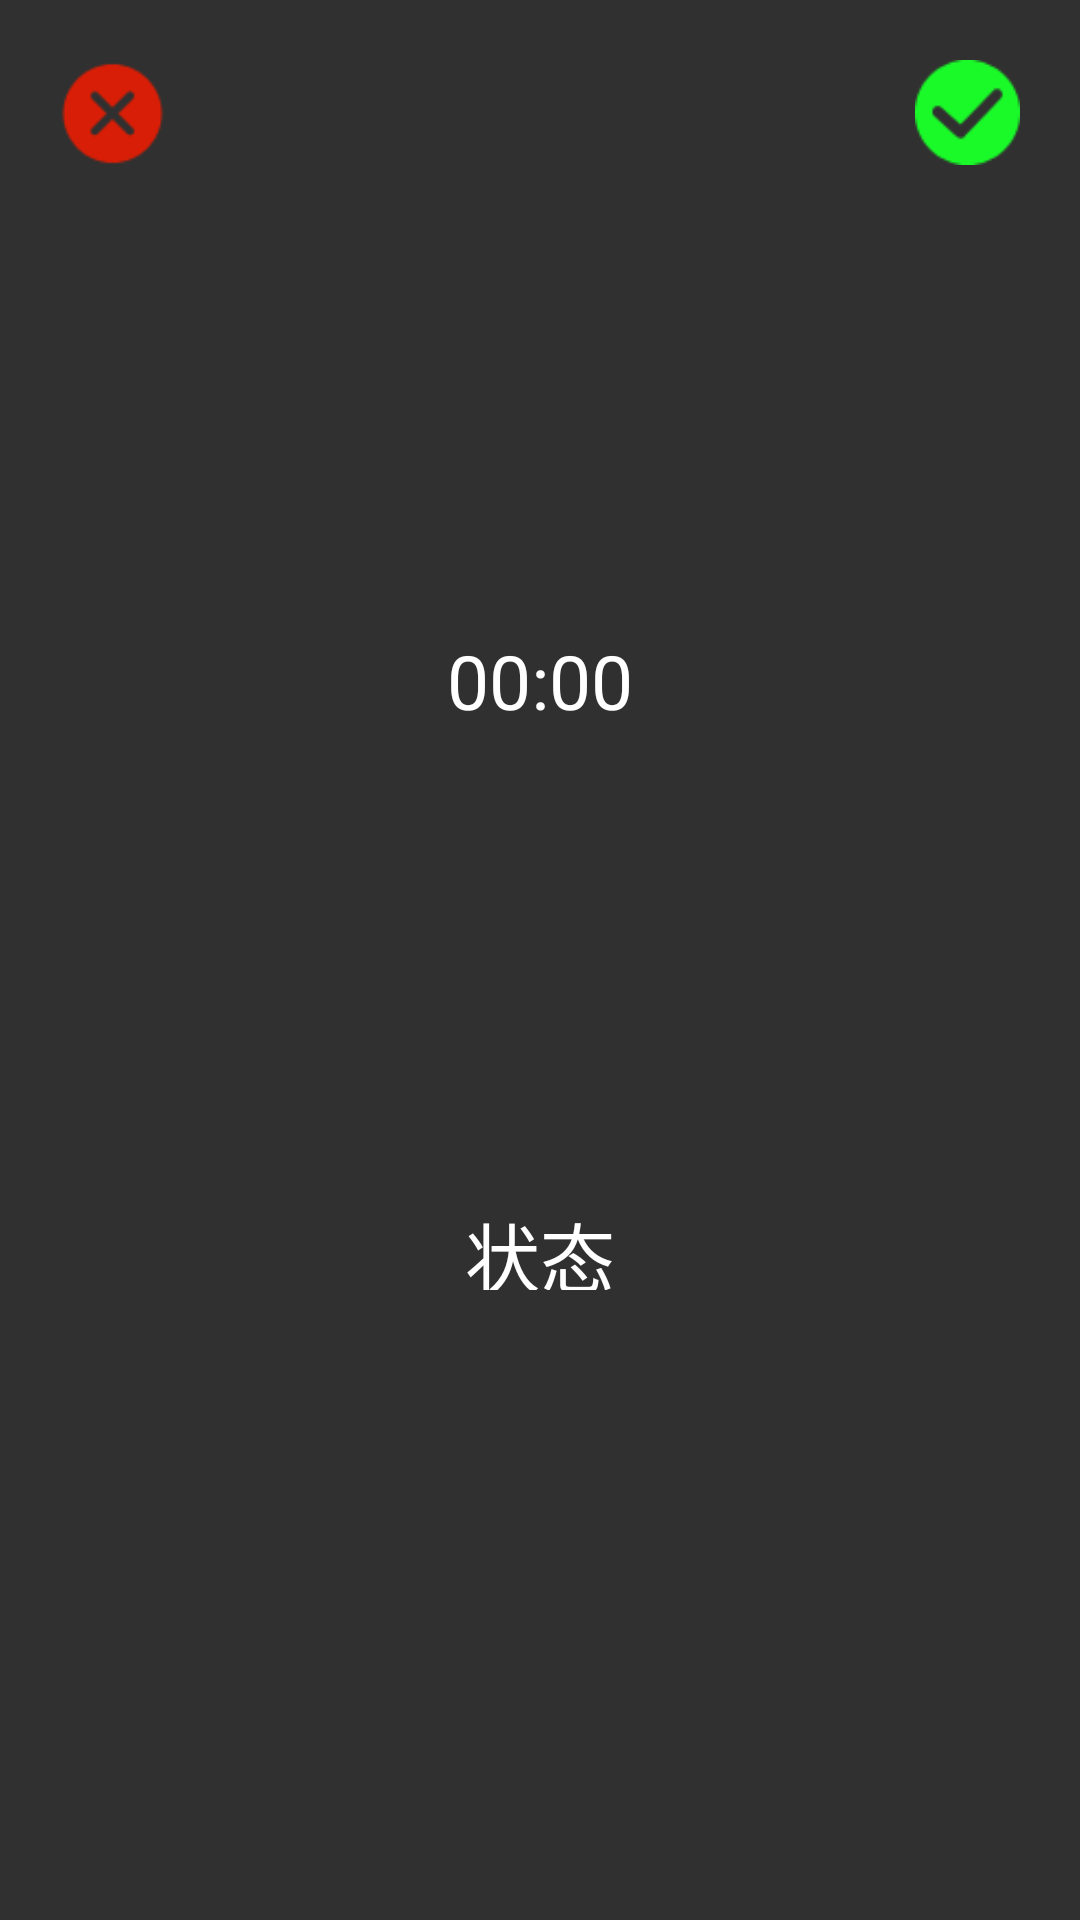

Reconstruct the res/layout file that produces this screen, plus the resources it refers to.
<!-- AndroidManifest.xml: activity theme Theme.AppCompat.NoActionBar -->
<!-- res/layout/activity_recording.xml -->
<?xml version="1.0" encoding="utf-8"?>
<android.support.constraint.ConstraintLayout
    xmlns:android="http://schemas.android.com/apk/res/android"
    xmlns:app="http://schemas.android.com/apk/res-auto"
    xmlns:tools="http://schemas.android.com/tools"
    android:layout_width="match_parent"
    android:layout_height="match_parent"
    tools:context=".MainActivity">

    
    <ImageView
        android:id="@+id/voice_reject"
        android:layout_width="35dp"
        android:layout_height="35dp"
        android:src="@drawable/voice_img_reject"
        app:layout_constraintLeft_toLeftOf="parent"
        app:layout_constraintTop_toTopOf="parent"
        android:layout_margin="20dp"/>

    
    <ImageView
        android:id="@+id/voice_accept"
        android:layout_width="35dp"
        android:layout_height="35dp"
        android:src="@drawable/voice_img_accept"
        app:layout_constraintRight_toRightOf="parent"
        app:layout_constraintTop_toTopOf="parent"
        android:layout_margin="20dp"/>

    
    <Chronometer
        android:id="@+id/voice_time"
        android:layout_width="wrap_content"
        android:layout_height="30dp"
        android:textColor="#ffffff"
        android:textSize="25sp"
        app:layout_constraintLeft_toLeftOf="parent"
        app:layout_constraintRight_toRightOf="parent"
        app:layout_constraintBottom_toTopOf="@id/voice_microPhone"
        android:layout_marginBottom="20dp"/>

    
    <ImageView
        android:id="@+id/voice_microPhone"
        android:layout_width="wrap_content"
        android:layout_height="120dp"
        android:src="@drawable/voice_microphone"
        app:layout_constraintTop_toTopOf="parent"
        app:layout_constraintBottom_toBottomOf="parent"
        app:layout_constraintLeft_toLeftOf="parent"
        app:layout_constraintRight_toRightOf="parent"/>

    
    <TextView
        android:id="@+id/voice_status"
        android:layout_width="wrap_content"
        android:layout_height="30dp"
        android:text="状态"
        android:textColor="#ffffff"
        android:textSize="25sp"
        app:layout_constraintLeft_toLeftOf="parent"
        app:layout_constraintRight_toRightOf="parent"
        app:layout_constraintTop_toBottomOf="@id/voice_microPhone"
        android:layout_marginTop="20dp"/>

    
    <ImageView
        android:id="@+id/voice_reStart"
        android:layout_width="40dp"
        android:layout_height="40dp"
        android:src="@drawable/voice_img_restart"
        app:layout_constraintLeft_toLeftOf="parent"
        app:layout_constraintRight_toRightOf="parent"
        app:layout_constraintHorizontal_bias="0.2"
        app:layout_constraintTop_toBottomOf="@id/voice_microPhone"
        app:layout_constraintBottom_toBottomOf="parent"
        app:layout_constraintVertical_bias="0.5"
        android:visibility="gone"/>

    
    <TextView
        android:id="@+id/voice_reStart_instructions"
        android:layout_width="80dp"
        android:layout_height="40dp"
        android:text="重新开始"
        app:layout_constraintLeft_toLeftOf="parent"
        app:layout_constraintRight_toRightOf="parent"
        app:layout_constraintHorizontal_bias="0.2"
        app:layout_constraintTop_toBottomOf="@id/voice_reStart"
        android:layout_marginTop="5dp"
        android:visibility="gone"/>

</android.support.constraint.ConstraintLayout>
<!-- resources referenced by this layout -->
<resources>
  <!-- drawable voice_img_accept: png bitmap (drawable, 1706 bytes) -->
  <!-- drawable voice_img_reject: png bitmap (drawable, 1410 bytes) -->
  <!-- drawable voice_img_restart: png bitmap (drawable, 2280 bytes) -->
</resources>
